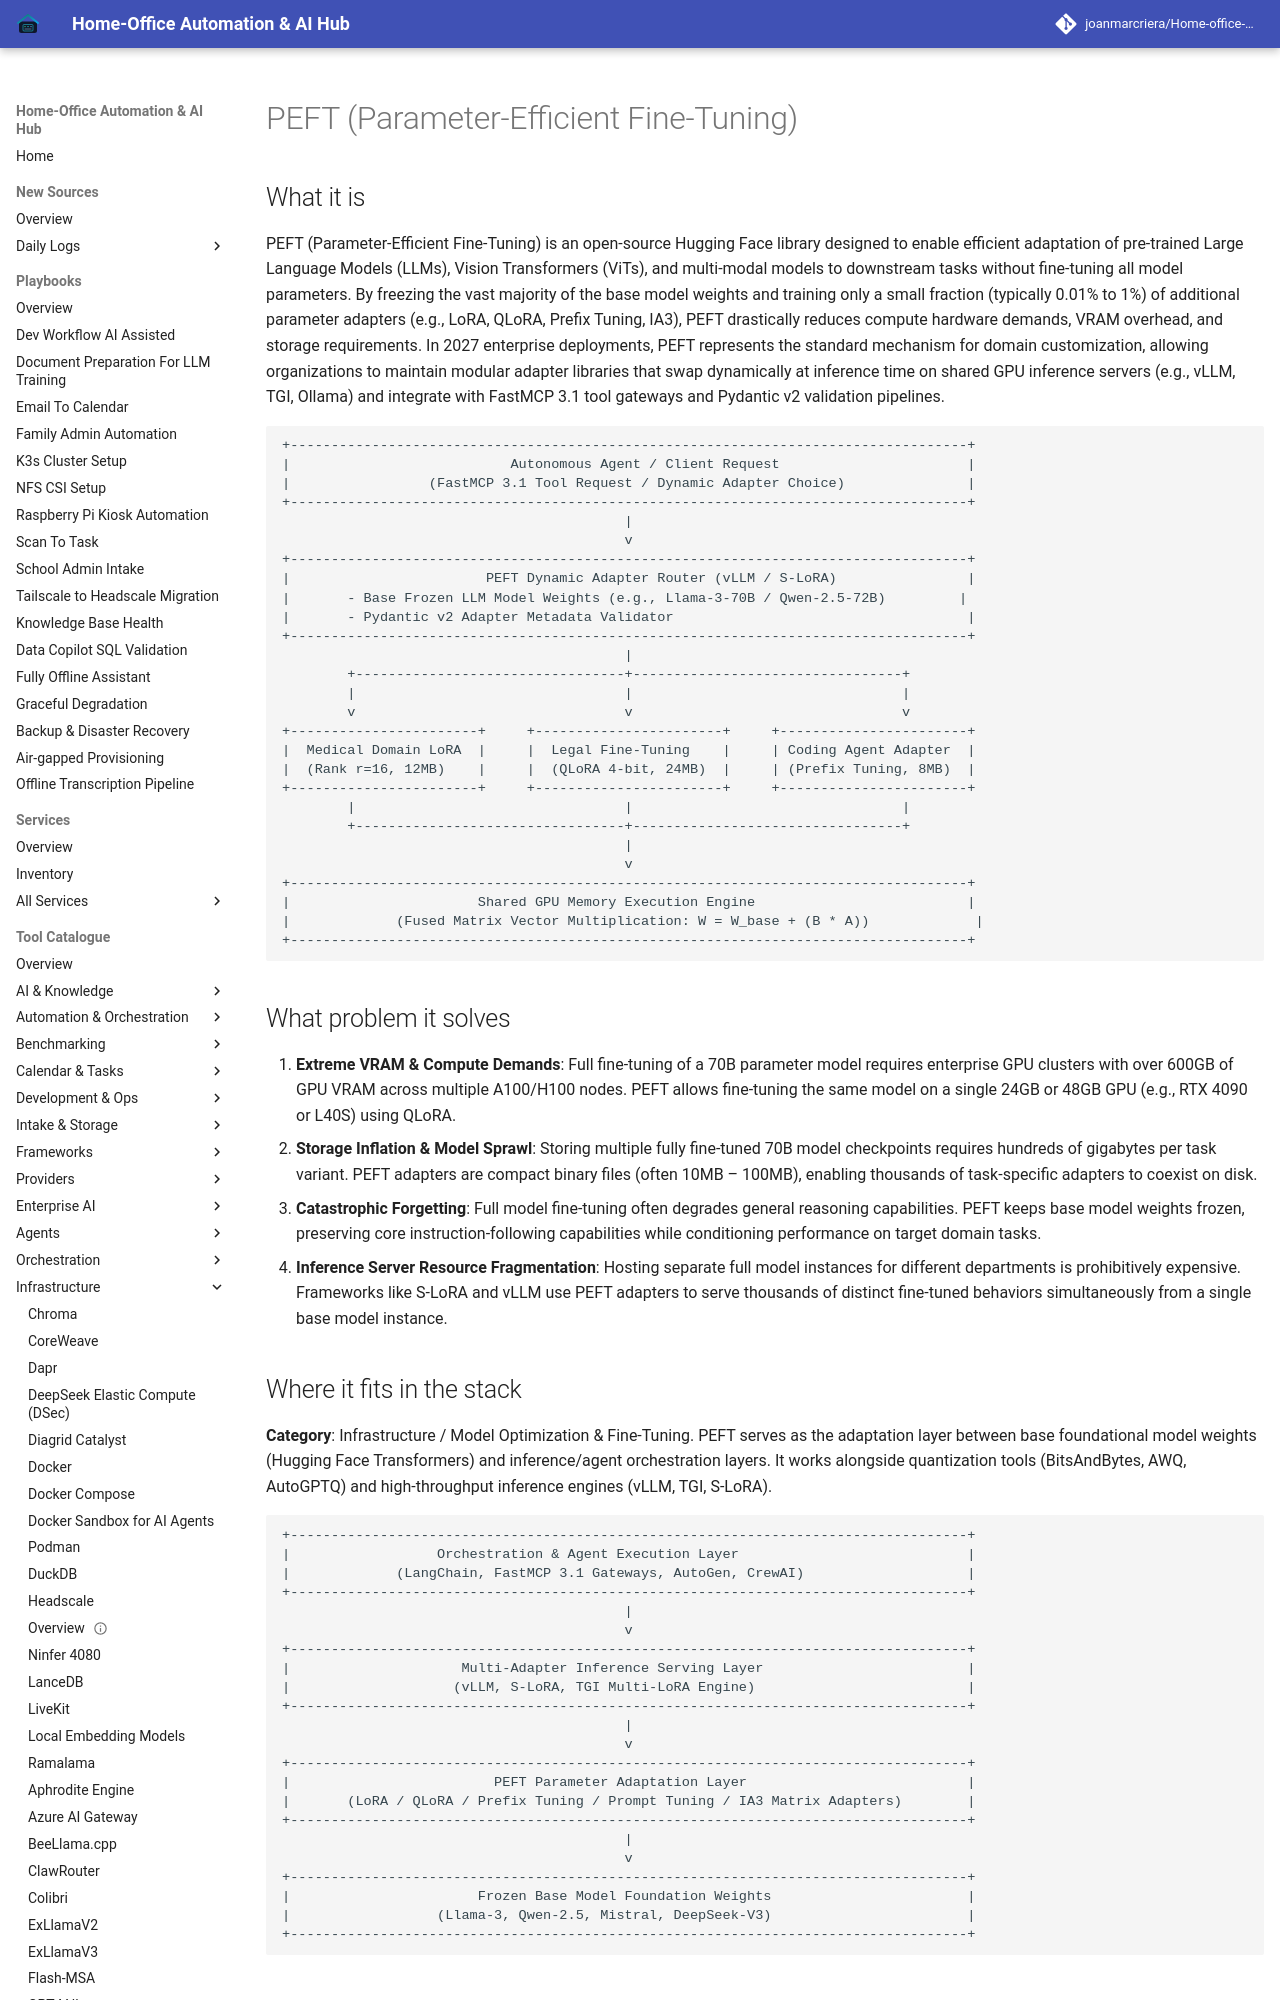

repository: joanmarcriera/Home-office-automations · page: tools/infrastructure/peft/index.html · generator: mkdocs

# PEFT (Parameter-Efficient Fine-Tuning)

## What it is
PEFT (Parameter-Efficient Fine-Tuning) is an open-source Hugging Face library designed to enable efficient adaptation of pre-trained Large Language Models (LLMs), Vision Transformers (ViTs), and multi-modal models to downstream tasks without fine-tuning all model parameters. By freezing the vast majority of the base model weights and training only a small fraction (typically 0.01% to 1%) of additional parameter adapters (e.g., LoRA, QLoRA, Prefix Tuning, IA3), PEFT drastically reduces compute hardware demands, VRAM overhead, and storage requirements. In 2027 enterprise deployments, PEFT represents the standard mechanism for domain customization, allowing organizations to maintain modular adapter libraries that swap dynamically at inference time on shared GPU inference servers (e.g., vLLM, TGI, Ollama) and integrate with FastMCP 3.1 tool gateways and Pydantic v2 validation pipelines.

```
+-----------------------------------------------------------------------------------+
|                           Autonomous Agent / Client Request                       |
|                 (FastMCP 3.1 Tool Request / Dynamic Adapter Choice)               |
+-----------------------------------------------------------------------------------+
                                          |
                                          v
+-----------------------------------------------------------------------------------+
|                        PEFT Dynamic Adapter Router (vLLM / S-LoRA)                |
|       - Base Frozen LLM Model Weights (e.g., Llama-3-70B / Qwen-2.5-72B)         |
|       - Pydantic v2 Adapter Metadata Validator                                    |
+-----------------------------------------------------------------------------------+
                                          |
        +---------------------------------+---------------------------------+
        |                                 |                                 |
        v                                 v                                 v
+-----------------------+     +-----------------------+     +-----------------------+
|  Medical Domain LoRA  |     |  Legal Fine-Tuning    |     | Coding Agent Adapter  |
|  (Rank r=16, 12MB)    |     |  (QLoRA 4-bit, 24MB)  |     | (Prefix Tuning, 8MB)  |
+-----------------------+     +-----------------------+     +-----------------------+
        |                                 |                                 |
        +---------------------------------+---------------------------------+
                                          |
                                          v
+-----------------------------------------------------------------------------------+
|                       Shared GPU Memory Execution Engine                          |
|             (Fused Matrix Vector Multiplication: W = W_base + (B * A))             |
+-----------------------------------------------------------------------------------+
```
